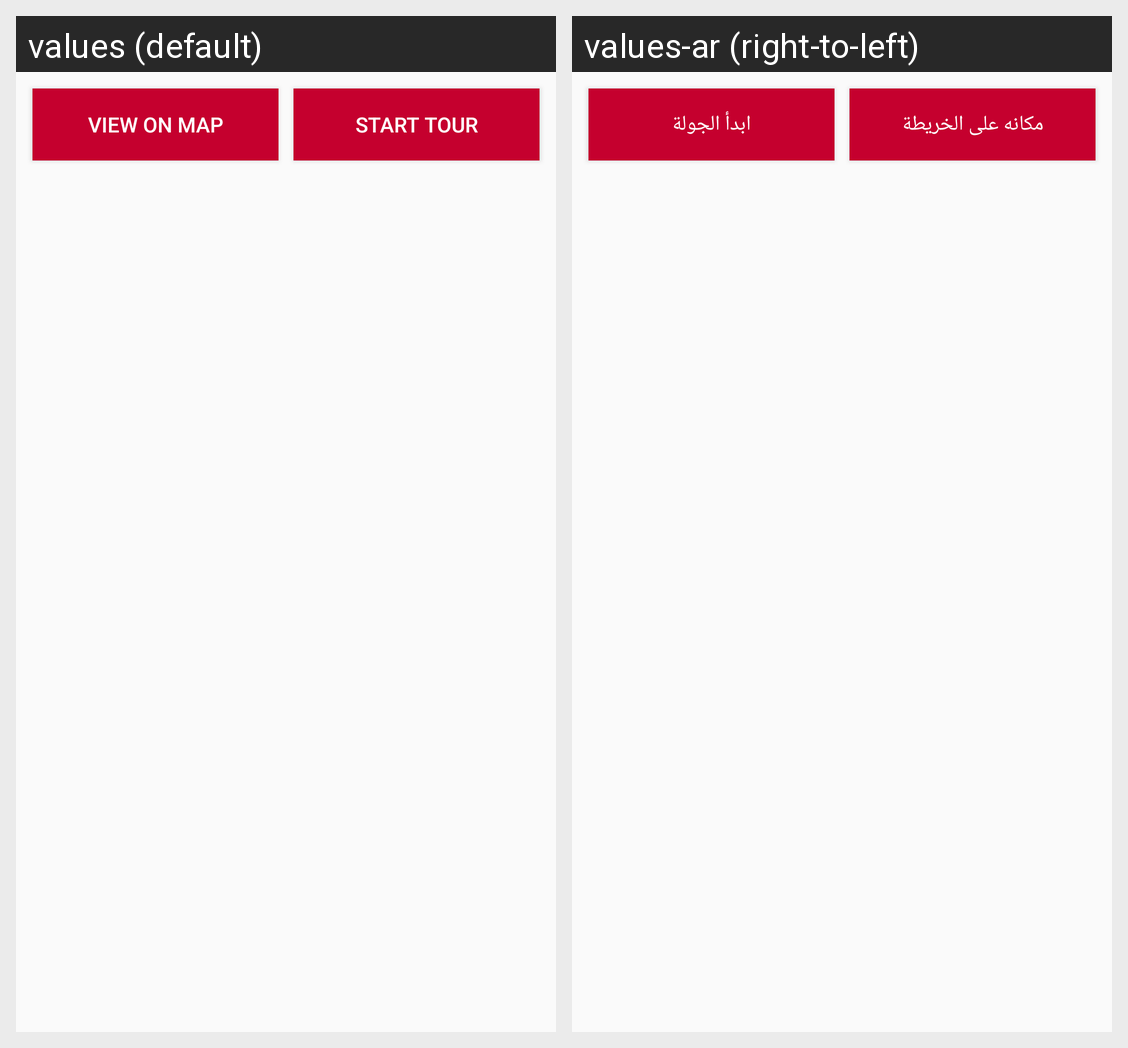

The same Android screen rendered under two of its app's locales, left to right. List the strings drawn on it with the default value and each locale's translation.
Android screen res/layout/activity_details_tour.xml rendered under 2 locales, left to right: values (default), values-ar (right-to-left). Device: Nexus 5 (rendered at 1080×1920; each locale shown at half size, 540×960, under a caption strip naming it); theme AppTheme.
Strings drawn on this screen, with the default value and each locale's value (text and hints the layout hard-codes, and strings that could not be matched under every locale, appear in the picture but are not listed):

view_map
  values: View on map
  values-ar: مكانه على الخريطة

start_tour
  values: Start Tour
  values-ar: ابدأ الجولة
